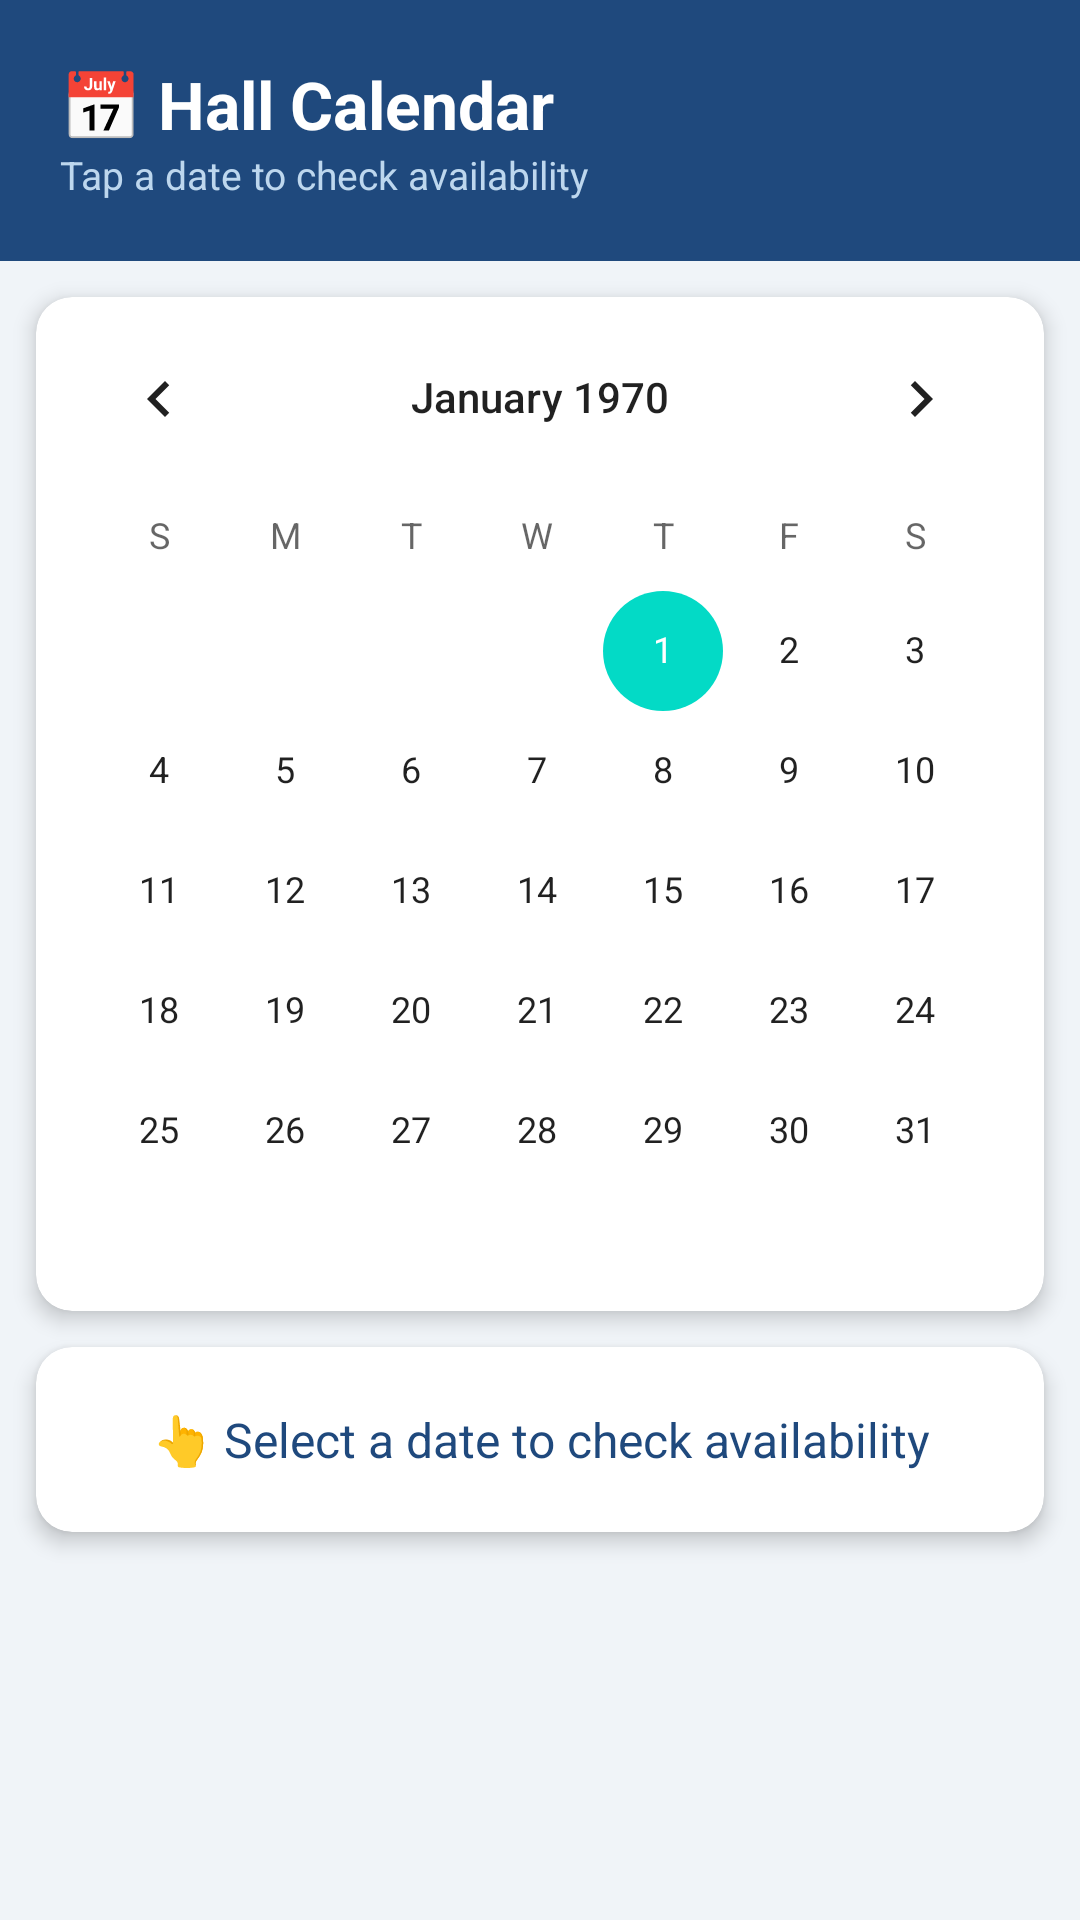

Android layout source for this screen:
<!-- AndroidManifest.xml: application theme Theme.GramaAngana -->
<!-- res/layout/fragment_calendar.xml -->
<?xml version="1.0" encoding="utf-8"?>
<LinearLayout xmlns:android="http://schemas.android.com/apk/res/android"
    android:layout_width="match_parent"
    android:layout_height="match_parent"
    android:orientation="vertical"
    android:background="#F0F4F8">

    <LinearLayout
        android:layout_width="match_parent"
        android:layout_height="wrap_content"
        android:background="#1F497D"
        android:padding="20dp"
        android:orientation="vertical">
        <TextView
            android:layout_width="match_parent"
            android:layout_height="wrap_content"
            android:text="📅 Hall Calendar"
            android:textSize="22sp"
            android:textStyle="bold"
            android:textColor="#FFFFFF"/>
        <TextView
            android:layout_width="match_parent"
            android:layout_height="wrap_content"
            android:text="Tap a date to check availability"
            android:textSize="13sp"
            android:textColor="#BDD7EE"/>
    </LinearLayout>

    <androidx.cardview.widget.CardView
        xmlns:app="http://schemas.android.com/apk/res-auto"
        android:layout_width="match_parent"
        android:layout_height="wrap_content"
        android:layout_margin="12dp"
        app:cardCornerRadius="12dp"
        app:cardElevation="4dp">
        <CalendarView
            android:id="@+id/calendar_view"
            android:layout_width="match_parent"
            android:layout_height="wrap_content"/>
    </androidx.cardview.widget.CardView>

    <androidx.cardview.widget.CardView
        xmlns:app="http://schemas.android.com/apk/res-auto"
        android:layout_width="match_parent"
        android:layout_height="wrap_content"
        android:layout_marginLeft="12dp"
        android:layout_marginRight="12dp"
        app:cardCornerRadius="12dp"
        app:cardElevation="4dp">
        <TextView
            android:id="@+id/booking_status"
            android:layout_width="match_parent"
            android:layout_height="wrap_content"
            android:text="👆 Select a date to check availability"
            android:textSize="16sp"
            android:gravity="center"
            android:padding="20dp"
            android:textColor="#1F497D"/>
    </androidx.cardview.widget.CardView>
</LinearLayout>
<!-- resources referenced by this layout -->
<resources>
  <style name="Theme.GramaAngana" parent="Theme.MaterialComponents.DayNight.NoActionBar">
          <item name="colorPrimary">#1F497D</item>
          <item name="colorPrimaryVariant">#1F497D</item>
          <item name="colorOnPrimary">#FFFFFF</item>
      </style>
</resources>
